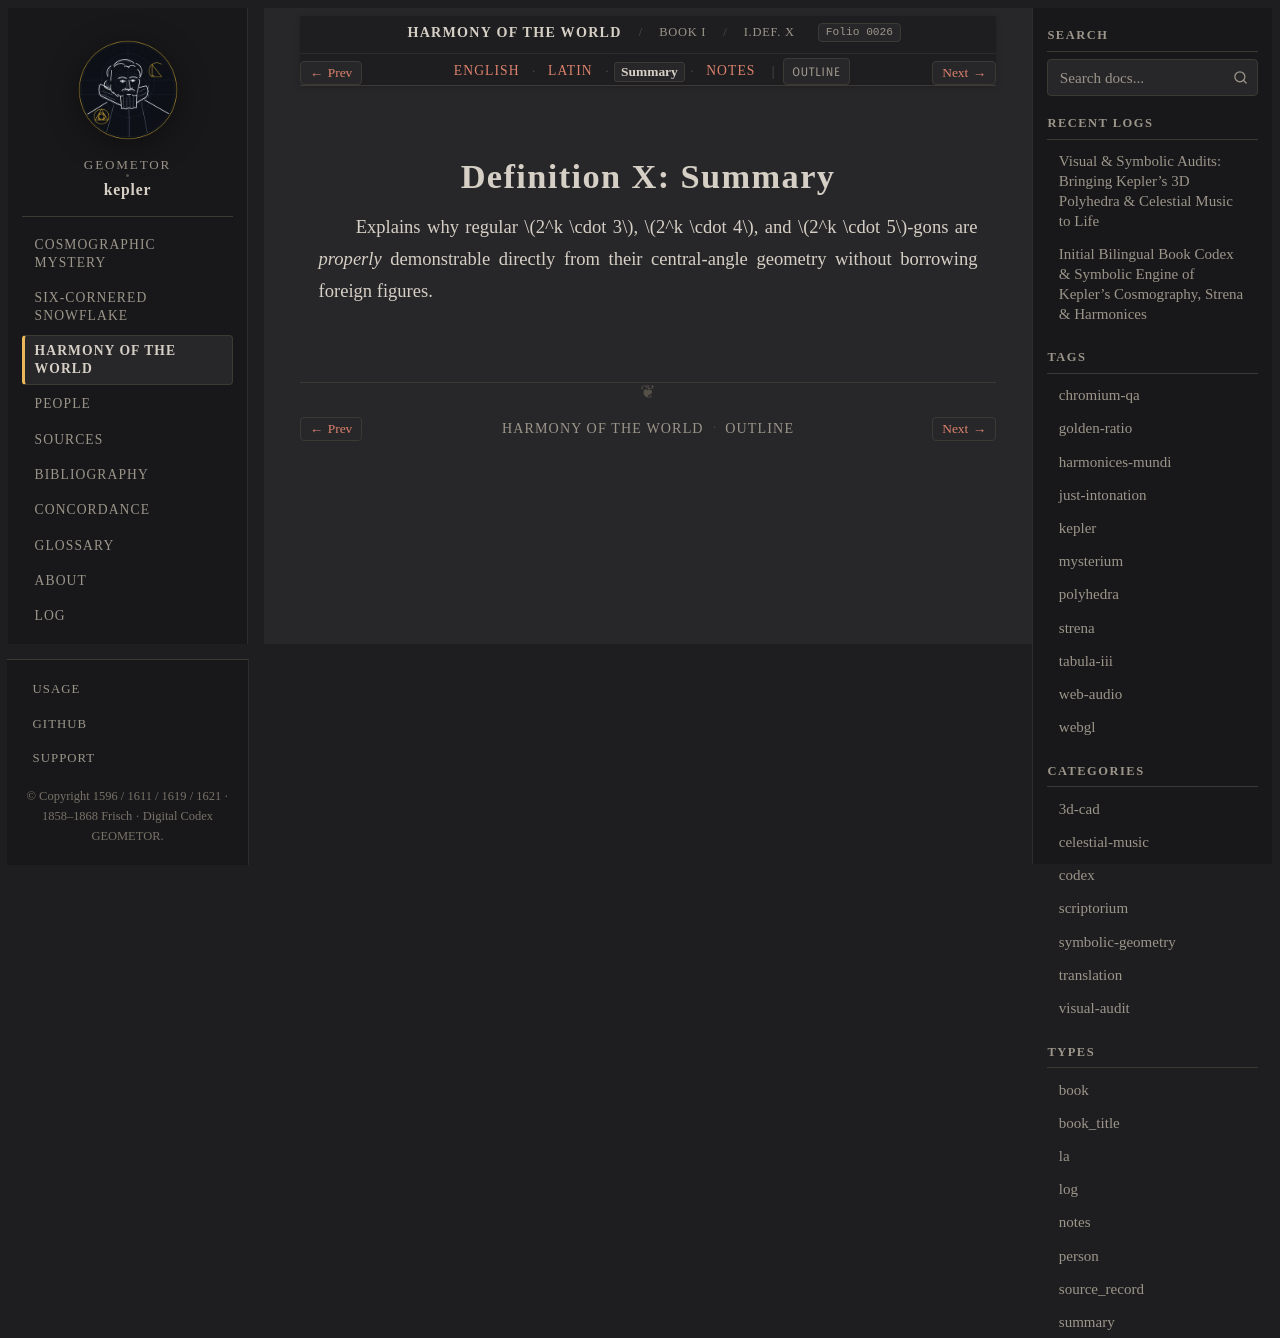

repository: geometor/kepler · page: harmonices_mundi/liber_i/def_10/summary.html · generator: sphinx

:type: summary
:layout: book
:canonical_id: I.Def. X
:order: 11
:folio: harmonices_mundi:0026

.. _hm-liber-i-def_10-summary:

Definition X: Summary
=====================

Explains why regular :math:`2^k \cdot 3`, :math:`2^k \cdot 4`, and :math:`2^k \cdot 5`-gons are *properly* demonstrable directly from their central-angle geometry without borrowing foreign figures.
